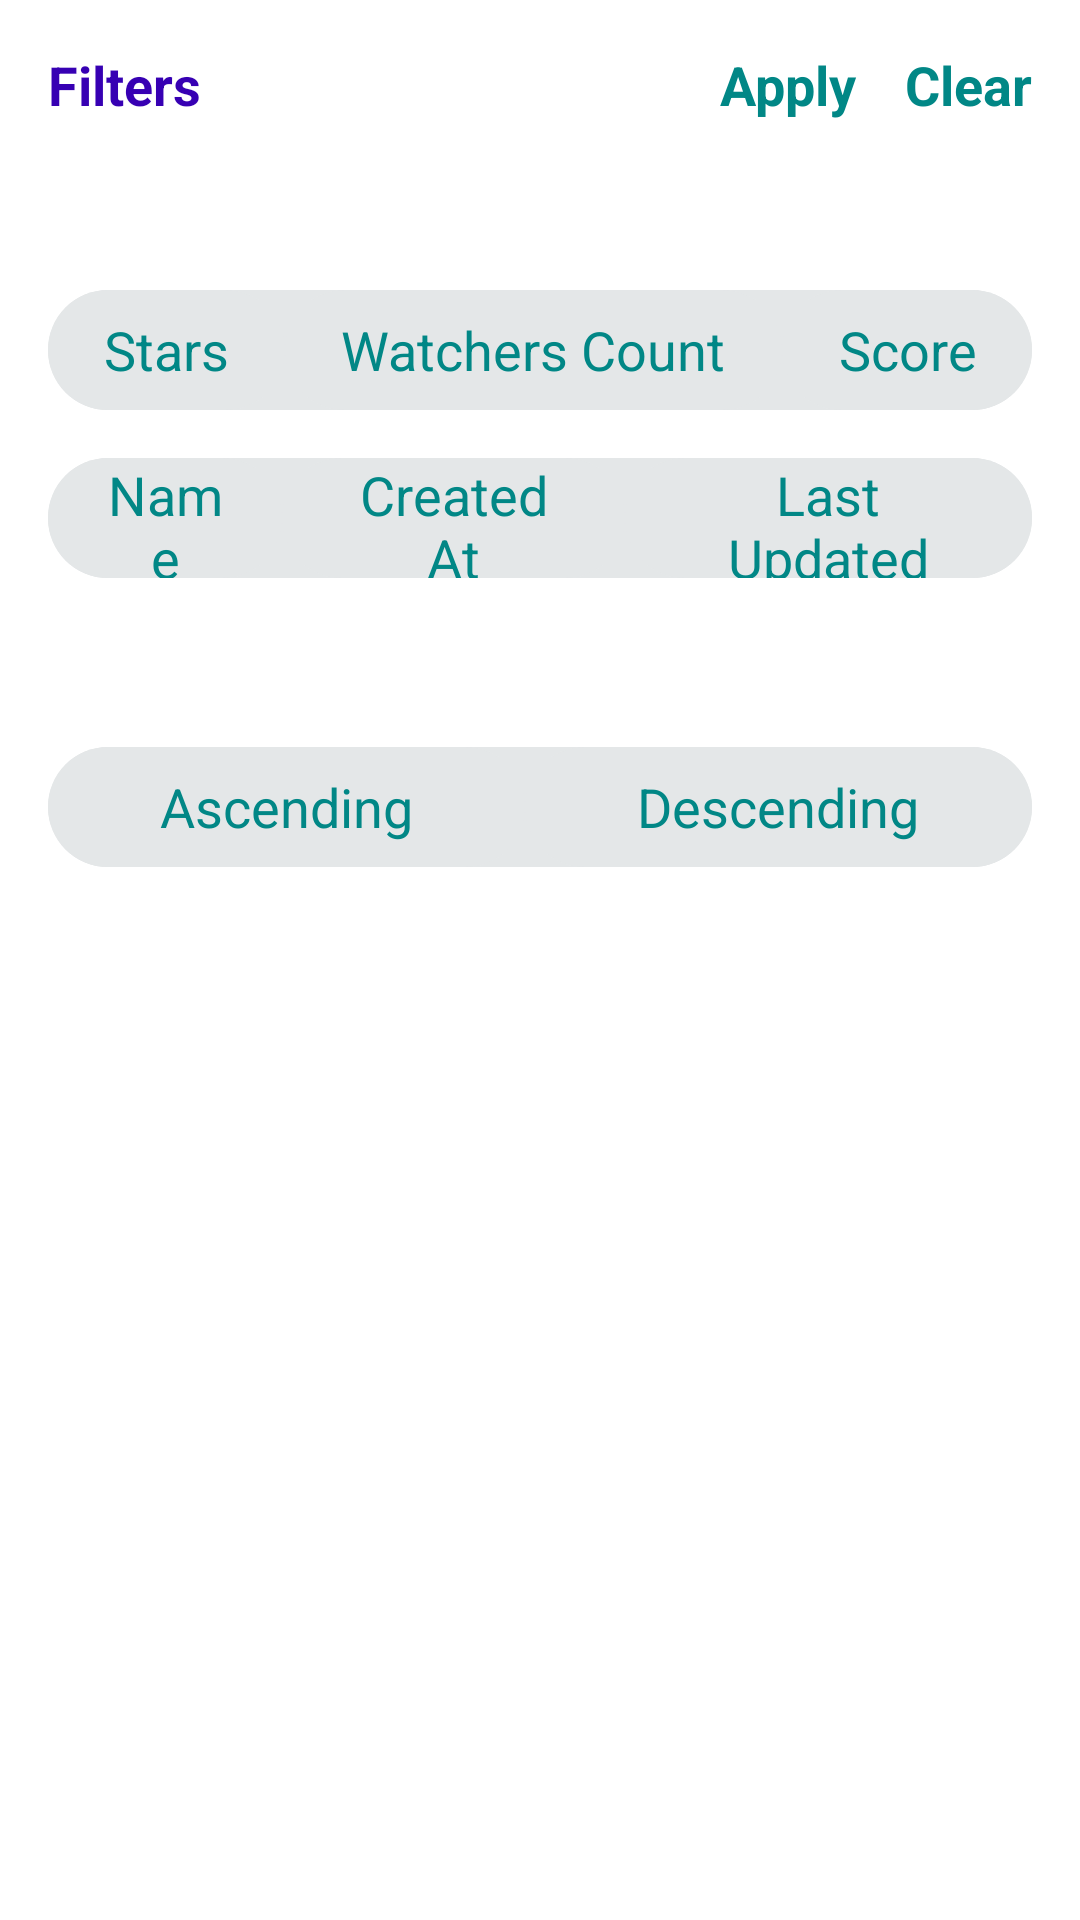

This screen was rendered from an Android layout file. Write that file and the resources it references.
<!-- AndroidManifest.xml: application theme Theme.AppCompat -->
<!-- res/layout/layout_bottom_sheet_filter.xml -->
<?xml version="1.0" encoding="utf-8"?>
<layout xmlns:android="http://schemas.android.com/apk/res/android"
    xmlns:app="http://schemas.android.com/apk/res-auto">

    <data>

    </data>

    <androidx.constraintlayout.widget.ConstraintLayout
        android:id="@+id/constraintLayoutBottomSheet"
        android:layout_width="match_parent"
        android:layout_height="wrap_content"
        android:background="@color/white"
        android:paddingBottom="16dp"
        app:behavior_hideable="true"
        app:layout_behavior="android.support.design.widget.BottomSheetBehavior">

        <TextView
            android:id="@+id/tvTitle"
            android:layout_width="wrap_content"
            android:layout_height="wrap_content"
            android:layout_margin="16dp"
            android:text="@string/filters"
            android:textAppearance="@style/MediumText"
            android:textColor="@color/purple_700"
            android:textStyle="bold"
            app:layout_constraintStart_toStartOf="parent"
            app:layout_constraintTop_toTopOf="parent" />

        <TextView
            android:id="@+id/tvApply"
            android:layout_width="wrap_content"
            android:layout_height="wrap_content"
            android:layout_margin="16dp"
            android:text="@string/apply"
            android:textAppearance="@style/MediumText"
            android:textColor="@color/teal_700"
            android:textStyle="bold"
            app:layout_constraintEnd_toStartOf="@+id/tvClear"
            app:layout_constraintTop_toTopOf="parent" />

        <TextView
            android:id="@+id/tvClear"
            android:layout_width="wrap_content"
            android:layout_height="wrap_content"
            android:layout_margin="16dp"
            android:text="@string/clear"
            android:textAppearance="@style/MediumText"
            android:textColor="@color/teal_700"
            android:textStyle="bold"
            app:layout_constraintEnd_toEndOf="parent"
            app:layout_constraintTop_toTopOf="parent" />

        <TextView
            android:id="@+id/tvSubFilterSort"
            android:layout_width="wrap_content"
            android:layout_height="wrap_content"
            android:layout_margin="16dp"
            android:text="@string/sort_by"
            android:textAppearance="@style/MediumText"
            app:layout_constraintStart_toStartOf="parent"
            app:layout_constraintTop_toBottomOf="@+id/tvTitle" />

        <LinearLayout
            android:id="@+id/llSort"
            android:layout_width="match_parent"
            android:layout_height="40dp"
            android:layout_margin="16dp"
            android:background="@drawable/edit_text_bg_rounded"
            android:orientation="horizontal"
            app:layout_constraintEnd_toEndOf="parent"
            app:layout_constraintStart_toStartOf="parent"
            app:layout_constraintTop_toBottomOf="@+id/tvSubFilterSort">

            <TextView
                android:id="@+id/tvStars"
                android:layout_width="wrap_content"
                android:layout_height="match_parent"
                android:layout_weight="1"
                android:background="@drawable/button_selector"
                android:gravity="center"
                android:paddingStart="16dp"
                android:paddingLeft="16dp"
                android:paddingEnd="16dp"
                android:paddingRight="16dp"
                android:text="@string/stars"
                android:textAppearance="@style/MediumText"
                android:textColor="@color/teal_700" />

            <TextView
                android:id="@+id/tvWatcherCount"
                android:layout_width="wrap_content"
                android:layout_height="match_parent"
                android:layout_weight="1"
                android:background="@drawable/button_selector"
                android:gravity="center"
                android:paddingStart="16dp"
                android:paddingLeft="16dp"
                android:paddingEnd="16dp"
                android:paddingRight="16dp"
                android:text="@string/watchers_count"
                android:textAppearance="@style/MediumText"
                android:textColor="@color/teal_700" />

            <TextView
                android:id="@+id/tvScore"
                android:layout_width="wrap_content"
                android:layout_height="match_parent"
                android:layout_weight="1"
                android:background="@drawable/button_selector"
                android:gravity="center"
                android:paddingStart="16dp"
                android:paddingLeft="16dp"
                android:paddingEnd="16dp"
                android:paddingRight="16dp"
                android:text="@string/score"
                android:textAppearance="@style/MediumText"
                android:textColor="@color/teal_700" />

        </LinearLayout>

        <LinearLayout
            android:id="@+id/llSort2"
            android:layout_width="match_parent"
            android:layout_height="40dp"
            android:layout_margin="16dp"
            android:background="@drawable/edit_text_bg_rounded"
            android:orientation="horizontal"
            app:layout_constraintEnd_toEndOf="parent"
            app:layout_constraintStart_toStartOf="parent"
            app:layout_constraintTop_toBottomOf="@+id/llSort">

            <TextView
                android:id="@+id/tvName"
                android:layout_width="wrap_content"
                android:layout_height="match_parent"
                android:layout_weight="1"
                android:background="@drawable/button_selector"
                android:gravity="center"
                android:paddingStart="16dp"
                android:paddingLeft="16dp"
                android:paddingEnd="16dp"
                android:paddingRight="16dp"
                android:text="@string/name"
                android:textAppearance="@style/MediumText"
                android:textColor="@color/teal_700" />

            <TextView
                android:id="@+id/tvCreatedAt"
                android:layout_width="wrap_content"
                android:layout_height="match_parent"
                android:layout_weight="1"
                android:background="@drawable/button_selector"
                android:gravity="center"
                android:paddingStart="16dp"
                android:paddingLeft="16dp"
                android:paddingEnd="16dp"
                android:paddingRight="16dp"
                android:text="@string/created_at"
                android:textAppearance="@style/MediumText"
                android:textColor="@color/teal_700" />

            <TextView
                android:id="@+id/tvUpdated"
                android:layout_width="wrap_content"
                android:layout_height="match_parent"
                android:layout_weight="1"
                android:background="@drawable/button_selector"
                android:gravity="center"
                android:paddingStart="16dp"
                android:paddingLeft="16dp"
                android:paddingEnd="16dp"
                android:paddingRight="16dp"
                android:text="@string/last_updated"
                android:textAppearance="@style/MediumText"
                android:textColor="@color/teal_700" />

        </LinearLayout>

        <TextView
            android:id="@+id/textViewSubFilterOrder"
            android:layout_width="wrap_content"
            android:layout_height="wrap_content"
            android:layout_margin="16dp"
            android:text="@string/order_by"
            android:textAppearance="@style/MediumText"
            app:layout_constraintStart_toStartOf="parent"
            app:layout_constraintTop_toBottomOf="@+id/llSort2" />

        <LinearLayout
            android:id="@+id/llOrder"
            android:layout_width="match_parent"
            android:layout_height="40dp"
            android:layout_margin="16dp"
            android:background="@drawable/button_selector"
            android:orientation="horizontal"
            app:layout_constraintEnd_toEndOf="parent"
            app:layout_constraintStart_toStartOf="parent"
            app:layout_constraintTop_toBottomOf="@+id/textViewSubFilterOrder">

            <TextView
                android:id="@+id/tvAscending"
                android:layout_width="wrap_content"
                android:layout_height="match_parent"
                android:layout_weight="1"
                android:background="@drawable/button_selector"
                android:gravity="center"
                android:paddingStart="16dp"
                android:paddingLeft="16dp"
                android:paddingEnd="16dp"
                android:paddingRight="16dp"
                android:text="@string/ascending"
                android:textAppearance="@style/MediumText"
                android:textColor="@color/teal_700" />

            <TextView
                android:id="@+id/tvDescending"
                android:layout_width="wrap_content"
                android:layout_height="match_parent"
                android:layout_weight="1"
                android:background="@drawable/button_selector"
                android:gravity="center"
                android:paddingStart="16dp"
                android:paddingLeft="16dp"
                android:paddingEnd="16dp"
                android:paddingRight="16dp"
                android:text="@string/descending"
                android:textAppearance="@style/MediumText"
                android:textColor="@color/teal_700" />

        </LinearLayout>

    </androidx.constraintlayout.widget.ConstraintLayout>
</layout>
<!-- resources referenced by this layout -->
<resources>
  <color name="purple_700">#FF3700B3</color>
  <color name="teal_700">#FF018786</color>
  <color name="white">#FFFFFFFF</color>
  <!-- drawable button_selector (drawable) -->
  <?xml version="1.0" encoding="utf-8"?>
  <selector xmlns:android="http://schemas.android.com/apk/res/android">
      <item android:color="@color/teal_700" android:drawable="@drawable/edit_text_bg_rounded_2" android:state_pressed="true" />
      <item android:color="@color/teal_700" android:drawable="@drawable/edit_text_bg_rounded_2" android:state_focused="true" />
      <item android:color="@color/teal_700" android:drawable="@drawable/edit_text_bg_rounded_2" android:state_selected="true" />
      <item android:color="@color/teal_700" android:drawable="@drawable/edit_text_bg_rounded" />
  </selector>
  <!-- drawable edit_text_bg_rounded (drawable) -->
  <?xml version="1.0" encoding="utf-8"?>
  <shape xmlns:android="http://schemas.android.com/apk/res/android"
      android:shape="rectangle">
  
      <corners android:radius="50dp" />
  
      <solid android:color="@color/grey" />
  
  </shape>
  <string name="apply">Apply</string>
  <string name="ascending">Ascending</string>
  <string name="clear">Clear</string>
  <string name="created_at">Created At</string>
  <string name="descending">Descending</string>
  <string name="filters">Filters</string>
  <string name="last_updated">Last Updated</string>
  <string name="name">Name</string>
  <string name="order_by">Order By</string>
  <string name="score">Score</string>
  <string name="sort_by">Sort By</string>
  <string name="stars">Stars</string>
  <string name="watchers_count">Watchers Count</string>
  <style name="MediumText" parent="@android:style/TextAppearance.Medium">
          <item name="android:textSize">18sp</item>
      </style>
  <!-- drawable edit_text_bg_rounded_2 (drawable) -->
  <?xml version="1.0" encoding="utf-8"?>
  <shape xmlns:android="http://schemas.android.com/apk/res/android"
      android:shape="rectangle">
  
      <corners android:radius="50dp" />
  
      <stroke android:color="@color/teal_700" android:width="1dp" />
  
      <solid android:color="@color/grey" />
  
  </shape>
  <color name="grey">#E4E7E8</color>
</resources>
